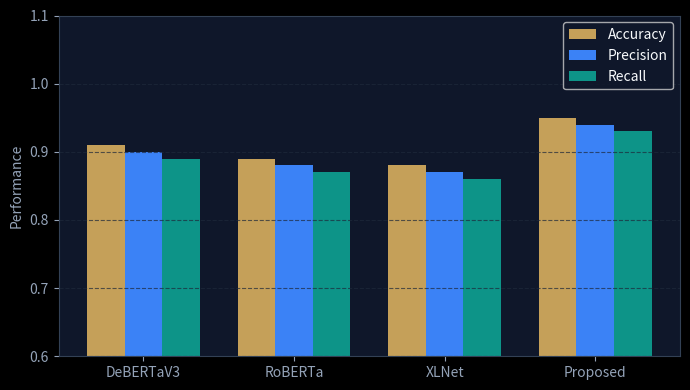

This figure's Python source: (Note: this script raises an exception after producing the figure.)
import matplotlib.pyplot as plt
import numpy as np
import seaborn as sns

# Set adult executive plot styling
plt.style.use('dark_background')
plt.rcParams['font.family'] = 'sans-serif'
plt.rcParams['axes.edgecolor'] = '#334155'
plt.rcParams['axes.facecolor'] = '#0f172a'
plt.rcParams['figure.facecolor'] = '#0b0f19'
plt.rcParams['grid.color'] = '#1e293b'
plt.rcParams['text.color'] = '#f8fafc'
plt.rcParams['axes.labelcolor'] = '#94a3b8'
plt.rcParams['xtick.color'] = '#94a3b8'
plt.rcParams['ytick.color'] = '#94a3b8'

# Models
models = ['DeBERTaV3', 'RoBERTa', 'XLNet', 'Proposed']

# Metrics
accuracy = [0.91, 0.89, 0.88, 0.95]
precision = [0.90, 0.88, 0.87, 0.94]
recall = [0.89, 0.87, 0.86, 0.93]

f1_score = [0.89, 0.87, 0.86, 0.94]
specificity = [0.92, 0.90, 0.89, 0.96]

fnr = [0.11, 0.13, 0.14, 0.07]
fpr = [0.08, 0.10, 0.11, 0.04]

x = np.arange(len(models))
width = 0.25

# ------------------ FIGURE 1 ------------------
plt.figure(figsize=(7, 4))

plt.bar(x - width, accuracy, width, label='Accuracy', color='#c5a059')
plt.bar(x, precision, width, label='Precision', color='#3b82f6')
plt.bar(x + width, recall, width, label='Recall', color='#0d9488')

plt.xticks(x, models)
plt.ylabel('Performance')
plt.ylim(0.6,1.1)
plt.legend(loc='upper right')
plt.grid(axis='y', linestyle='--', alpha=0.7)

plt.tight_layout()
plt.savefig('./graph/model_1.png', dpi=600)
plt.close()

# ------------------ FIGURE 2 ------------------
plt.figure(figsize=(7, 4))

plt.bar(x - width/2, f1_score, width, label='F1 Score')
plt.bar(x + width/2, specificity, width, label='Specificity')

plt.xticks(x, models)
plt.ylabel('Performance')
#plt.title('F1 Score vs Specificity')
plt.legend(loc='upper right')
plt.grid(axis='y', linestyle='--', alpha=0.7)
plt.ylim(0.6,1.1)
plt.tight_layout()
plt.savefig('./graph/model_2.png', dpi=600)
plt.close()

# ------------------ FIGURE 3 ------------------
plt.figure(figsize=(7, 4))

plt.bar(x - width/2, fnr, width, label='FNR')
plt.bar(x + width/2, fpr, width, label='FPR')

plt.xticks(x, models)
plt.ylabel('Error Rate')
#plt.title('FNR vs FPR')
plt.legend(loc='upper right')
plt.grid(axis='y', linestyle='--', alpha=0.7)

plt.tight_layout()
plt.savefig('./graph/model_3.png', dpi=600)
plt.close()


##
#####

models = ['Women cloth','Flipkart','Amazon']

# Metrics
accuracy = [0.95,0.94,0.96]
precision = [0.94,0.93,0.95]
recall = [0.93,0.92,0.94]

f1_score = [0.94,0.92,0.95]
specificity = [0.96,0.95,0.97]

fnr = [0.07,0.08,0.06]
fpr = [0.04,0.05,0.03]

x = np.arange(len(models))
width = 0.25

# ------------------ FIGURE 1 ------------------
plt.figure(figsize=(7, 4))

plt.bar(x - width, accuracy, width, label='Accuracy')
plt.bar(x, precision, width, label='Precision')
plt.bar(x + width, recall, width, label='Recall')

plt.xticks(x, models)
plt.ylabel('Performance')
plt.ylim(0.6,1.1)
plt.legend(loc='upper right')
plt.grid(axis='y', linestyle='--', alpha=0.7)

plt.tight_layout()
plt.savefig('./graph/Dataset_1.png', dpi=600)
plt.close()

# ------------------ FIGURE 2 ------------------
plt.figure(figsize=(7, 4))

plt.bar(x - width/2, f1_score, width, label='F1 Score')
plt.bar(x + width/2, specificity, width, label='Specificity')

plt.xticks(x, models)
plt.ylabel('Performance')
#plt.title('F1 Score vs Specificity')
plt.legend(loc='upper right')
plt.grid(axis='y', linestyle='--', alpha=0.7)
plt.ylim(0.6,1.1)
plt.tight_layout()
plt.savefig('./graph/dataset_2.png', dpi=600)
plt.close()

# ------------------ FIGURE 3 ------------------
plt.figure(figsize=(7, 4))

plt.bar(x - width/2, fnr, width, label='FNR')
plt.bar(x + width/2, fpr, width, label='FPR')

plt.xticks(x, models)
plt.ylabel('Error Rate')
#plt.title('FNR vs FPR')
plt.legend(loc='upper right')
plt.grid(axis='y', linestyle='--', alpha=0.7)

plt.tight_layout()
plt.savefig('./graph/dataset_3.png', dpi=600)
plt.close()



##
#####

models = ['PSO','ACO','ABC','CSO','Proposed']

# Metrics
accuracy = [0.89,0.88,0.9,0.91,0.96]
precision = [0.88,.87,0.89,0.9,0.95]
recall = [0.87,0.86,0.88,0.89,0.94]

f1_score = [0.87,0.86,0.88,0.89,0.95]
specificity = [0.9,0.89,0.91,0.92,0.97]

fnr = [0.13,0.14,0.12,0.11,0.06]
fpr = [0.1,0.11,0.09,0.08,0.03]

x = np.arange(len(models))
width = 0.25

# ------------------ FIGURE 1 ------------------
plt.figure(figsize=(7, 4))

plt.bar(x - width, accuracy, width, label='Accuracy')
plt.bar(x, precision, width, label='Precision')
plt.bar(x + width, recall, width, label='Recall')

plt.xticks(x, models)
plt.ylabel('Performance')
plt.ylim(0.6,1.1)
plt.legend(loc='upper right')
plt.grid(axis='y', linestyle='--', alpha=0.7)

plt.tight_layout()
plt.savefig('./graph/opt_1.png', dpi=600)
plt.close()

# ------------------ FIGURE 2 ------------------
plt.figure(figsize=(7, 4))

plt.bar(x - width/2, f1_score, width, label='F1 Score')
plt.bar(x + width/2, specificity, width, label='Specificity')

plt.xticks(x, models)
plt.ylabel('Performance')
#plt.title('F1 Score vs Specificity')
plt.legend(loc='upper right')
plt.grid(axis='y', linestyle='--', alpha=0.7)
plt.ylim(0.6,1.1)
plt.tight_layout()
plt.savefig('./graph/opt_2.png', dpi=600)
plt.close()

# ------------------ FIGURE 3 ------------------
plt.figure(figsize=(7, 4))

plt.bar(x - width/2, fnr, width, label='FNR')
plt.bar(x + width/2, fpr, width, label='FPR')

plt.xticks(x, models)
plt.ylabel('Error Rate')
#plt.title('FNR vs FPR')
plt.legend(loc='upper right')
plt.grid(axis='y', linestyle='--', alpha=0.7)

plt.tight_layout()
plt.savefig('./graph/opt_3.png', dpi=600)
plt.close()




##
#####

models = ['Without semantic','Without sentiment','Without ESO','Without quantum','Proposed']

# Metrics
accuracy = [0.9,0.91,0.92,0.93,0.96]
precision = [0.89,0.9,0.91,0.92,0.95]
recall = [0.88,0.89,0.9,0.91,0.94]

f1_score = [0.88,0.89,0.9,0.91,0.95]
specificity = [0.91,0.92,0.93,0.94,0.97]

fnr = [0.12,0.11,0.1,0.09,0.06]
fpr = [0.09,0.08,0.07,0.06,0.03]

x = np.arange(len(models))
width = 0.25

# ------------------ FIGURE 1 ------------------
plt.figure(figsize=(7, 4))

plt.bar(x - width, accuracy, width, label='Accuracy')
plt.bar(x, precision, width, label='Precision')
plt.bar(x + width, recall, width, label='Recall')

plt.xticks(x, models,rotation=15)
plt.ylabel('Performance')
plt.ylim(0.6,1.1)
plt.legend(loc='upper right')
plt.grid(axis='y', linestyle='--', alpha=0.7)

plt.tight_layout()
plt.savefig('./graph/abl_1.png', dpi=600)
plt.close()

# ------------------ FIGURE 2 ------------------
plt.figure(figsize=(7, 4))

plt.bar(x - width/2, f1_score, width, label='F1 Score')
plt.bar(x + width/2, specificity, width, label='Specificity')

plt.xticks(x, models,rotation=15)
plt.ylabel('Performance')
#plt.title('F1 Score vs Specificity')
plt.legend(loc='upper right')
plt.grid(axis='y', linestyle='--', alpha=0.7)
plt.ylim(0.6,1.1)
plt.tight_layout()
plt.savefig('./graph/abl_2.png', dpi=600)
plt.close()

# ------------------ FIGURE 3 ------------------
plt.figure(figsize=(7, 4))

plt.bar(x - width/2, fnr, width, label='FNR')
plt.bar(x + width/2, fpr, width, label='FPR')

plt.xticks(x, models,rotation=15)
plt.ylabel('Error Rate')
#plt.title('FNR vs FPR')
plt.legend(loc='upper right')
plt.grid(axis='y', linestyle='--', alpha=0.7)

plt.tight_layout()
plt.savefig('./graph/abl_3.png', dpi=600)
plt.close()
